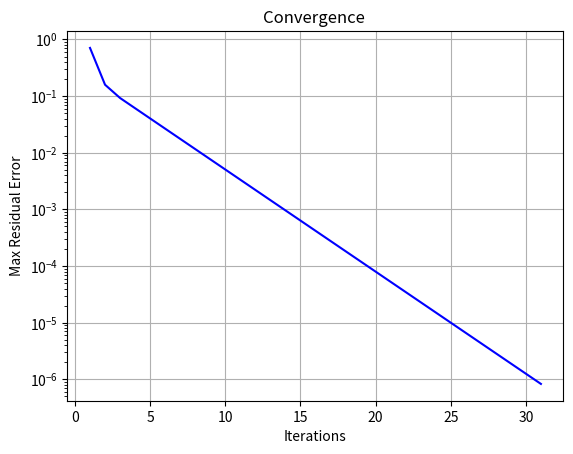
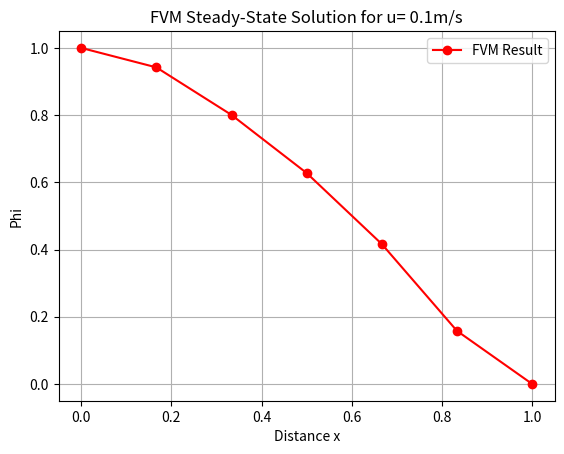
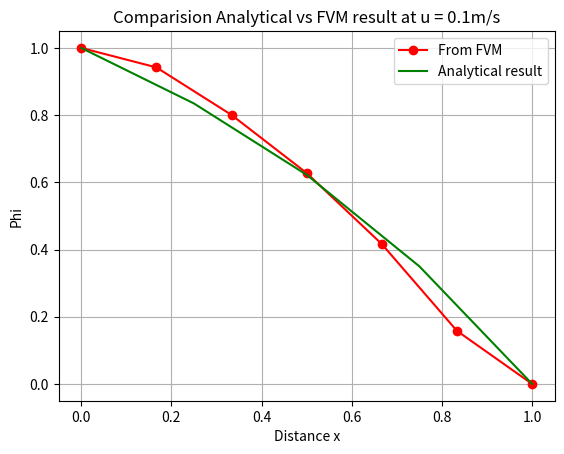

Python code for these plots, in order:
import numpy as np
import matplotlib.pyplot as plt

#length of the domain
l=1

#mesh
n=7
dx=l/(n-1)

#constants
rho = 1
u = 0.1
F=rho * u
D=0.5
aw=D+F/2
ae=D-F/2

#phi vales or variable
phi=np.zeros(n)
phiold = np.zeros(n)

# boundary conditions
phi[0]= 1
phi[n-1] = 0

su=0
sp=0
errorhistory = []
error = 1
iterationhistory = []
iteration = 0

while error > 1e-6:
    phitemp = phi.copy()
    for i in range(1,n-1):
        if i==1 :
           # aw = 0
            su = (2*D+F)*phi[0]
            sp = -(2*D+F)
            ap = ae - sp
            phi[i] = (ae*phi[i+1]+ su)/ap    # aw*phi[i-1] = 0 
        
        elif i== (n-2):

           # ae = 0
            su = (2*D-F)*phi[n-1]
            sp = -(2*D-F)
            ap = aw - sp
            phi[i] = (aw*phi[i-1] + su)/ap    # ae*phi[i+1] = 0

        else:
            su = 0
            sp = 0
            ap = aw + ae - sp
            phi[i] = (aw*phi[i-1] + ae*phi[i+1]+ su)/ap
            

    error = np.max(np.abs(phi - phitemp))
    errorhistory.append(error)
    iteration = iteration + 1
    iterationhistory.append(iteration)
    
    phiold=phi.copy()
print("soluciton from FVM iteration : ",phi)

#Analytical result
gamma = 0.1 
x_analytical = np.linspace(0, l, 5) # Use more points for a smooth curve

# The formula
phi_exact = 1 - (np.exp(rho * u * x_analytical / gamma) - 1) / (np.exp(rho * u * l / gamma) - 1)

print("Analytical solution is : ", phi_exact)

# --- Visualization ---

# Plot 1: Convergence (Residuals)
plt.figure(1)
plt.semilogy(iterationhistory, errorhistory, color='blue') # Log scale is best for residuals
plt.title('Convergence ')
plt.xlabel('Iterations')
plt.ylabel('Max Residual Error')
plt.grid(True)

# Plot 2: Final Result (Phi vs x)
plt.figure(2)
x_coords = np.linspace(0, l, n)
plt.plot(x_coords, phi, 'o-r', label='FVM Result')
plt.title('FVM Steady-State Solution for u= 0.1m/s')
plt.xlabel('Distance x')
plt.ylabel('Phi')
plt.legend()
plt.grid(True)

plt.figure(3)
plt.plot(x_coords, phi, 'o-r', label='From FVM')
plt.plot(x_analytical, phi_exact, 'g-', label='Analytical result')
plt.title('Comparision Analytical vs FVM result at u = 0.1m/s')
plt.xlabel('Distance x')
plt.ylabel('Phi')
plt.legend()
plt.grid(True)

plt.show()
